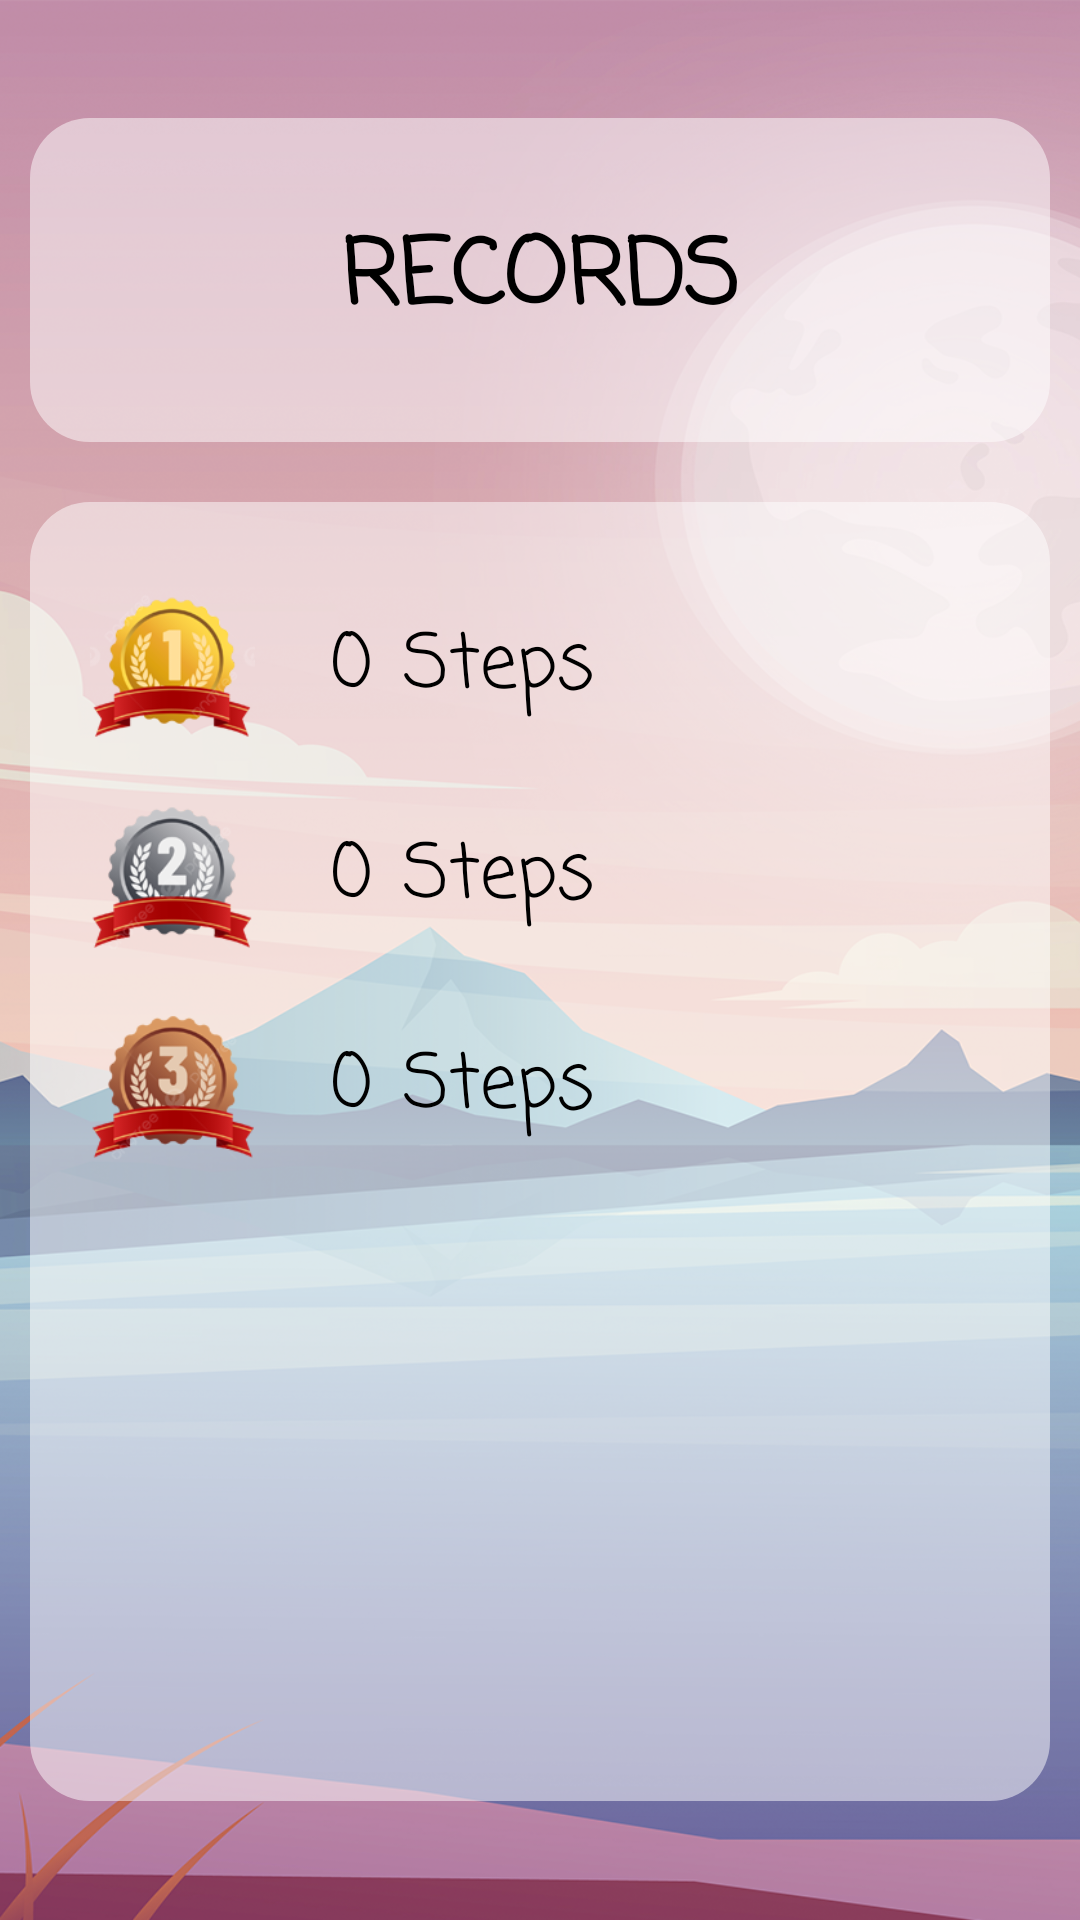

Here is an Android app screen rendered from its layout file. Give the layout XML and the strings, colors and styles it references.
<!-- AndroidManifest.xml: application theme Theme.MyPuzzle15 -->
<!-- res/layout/activity_records.xml -->
<?xml version="1.0" encoding="utf-8"?>
<LinearLayout xmlns:android="http://schemas.android.com/apk/res/android"
    xmlns:tools="http://schemas.android.com/tools"
    android:layout_width="match_parent"
    android:layout_height="match_parent"
    android:background="@drawable/bg_game_window"
    android:gravity="center"
    tools:context=".RecordsActivity">

    <LinearLayout
        android:layout_width="360dp"
        android:layout_height="581dp"
        android:layout_gravity="center"
        android:orientation="vertical"
        android:weightSum="5">

        <LinearLayout
            android:layout_width="match_parent"
            android:layout_height="0dp"
            android:layout_margin="10dp"
            android:layout_weight="1"
            android:background="@drawable/grid_style"
            android:gravity="center">

            <TextView
                android:layout_width="wrap_content"
                android:layout_height="wrap_content"
                android:layout_gravity="center"
                android:fontFamily="casual"
                android:text="RECORDS"
                android:textColor="@color/black"
                android:textSize="30sp"
                android:textStyle="bold" />

        </LinearLayout>

        <LinearLayout
            android:layout_width="match_parent"
            android:layout_height="0dp"
            android:layout_margin="10dp"
            android:layout_weight="4"
            android:background="@drawable/grid_style"
            android:orientation="vertical">

            <LinearLayout
                android:layout_width="match_parent"
                android:layout_height="70dp">

                <LinearLayout
                    android:layout_width="0dp"
                    android:layout_height="match_parent"
                    android:layout_marginEnd="25dp"
                    android:layout_weight="1">

                    <ImageView
                        android:layout_width="match_parent"
                        android:layout_height="match_parent"
                        android:src="@drawable/ic_first_place" />

                </LinearLayout>

                <LinearLayout
                    android:layout_width="0dp"
                    android:layout_height="match_parent"
                    android:layout_weight="4">

                    <TextView
                        android:id="@+id/firstPlace"
                        android:layout_width="wrap_content"
                        android:layout_height="wrap_content"
                        android:layout_gravity="center"
                        android:fontFamily="casual"
                        android:text="0"
                        android:textColor="@color/black"
                        android:textSize="25sp" />

                    <Space
                        android:layout_width="10dp"
                        android:layout_height="match_parent" />

                    <TextView
                        android:layout_width="wrap_content"
                        android:layout_height="wrap_content"
                        android:layout_gravity="center"
                        android:fontFamily="casual"
                        android:text="Steps"
                        android:textColor="@color/black"
                        android:textSize="25sp" />

                </LinearLayout>

            </LinearLayout>

            <LinearLayout
                android:layout_width="match_parent"
                android:layout_height="70dp">

                <LinearLayout
                    android:layout_width="0dp"
                    android:layout_height="match_parent"
                    android:layout_marginEnd="25dp"
                    android:layout_weight="1">

                    <ImageView
                        android:layout_width="match_parent"
                        android:layout_height="match_parent"
                        android:src="@drawable/ic_second_place" />

                </LinearLayout>

                <LinearLayout
                    android:layout_width="0dp"
                    android:layout_height="match_parent"
                    android:layout_weight="4">

                    <TextView
                        android:id="@+id/secondPlace"
                        android:layout_width="wrap_content"
                        android:layout_height="wrap_content"
                        android:layout_gravity="center"
                        android:fontFamily="casual"
                        android:text="0"
                        android:textColor="@color/black"
                        android:textSize="25sp" />

                    <Space
                        android:layout_width="10dp"
                        android:layout_height="match_parent" />

                    <TextView
                        android:layout_width="wrap_content"
                        android:layout_height="wrap_content"
                        android:layout_gravity="center"
                        android:fontFamily="casual"
                        android:text="Steps"
                        android:textColor="@color/black"
                        android:textSize="25sp" />

                </LinearLayout>

            </LinearLayout>

            <LinearLayout
                android:layout_width="match_parent"
                android:layout_height="70dp">

                <LinearLayout
                    android:layout_width="0dp"
                    android:layout_height="match_parent"
                    android:layout_marginEnd="25dp"
                    android:layout_weight="1">

                    <ImageView
                        android:layout_width="match_parent"
                        android:layout_height="match_parent"
                        android:src="@drawable/ic_third_place" />

                </LinearLayout>

                <LinearLayout
                    android:layout_width="0dp"
                    android:layout_height="match_parent"
                    android:layout_weight="4">

                    <TextView
                        android:id="@+id/thirdPlace"
                        android:layout_width="wrap_content"
                        android:layout_height="wrap_content"
                        android:layout_gravity="center"
                        android:fontFamily="casual"
                        android:text="0"
                        android:textColor="@color/black"
                        android:textSize="25sp" />

                    <Space
                        android:layout_width="10dp"
                        android:layout_height="match_parent" />

                    <TextView
                        android:layout_width="wrap_content"
                        android:layout_height="wrap_content"
                        android:layout_gravity="center"
                        android:fontFamily="casual"
                        android:text="Steps"
                        android:textColor="@color/black"
                        android:textSize="25sp" />

                </LinearLayout>

            </LinearLayout>

        </LinearLayout>

    </LinearLayout>

</LinearLayout>
<!-- resources referenced by this layout -->
<resources>
  <color name="black">#FF000000</color>
  <!-- drawable bg_game_window: png bitmap (drawable, 800995 bytes) -->
  <!-- drawable grid_style (drawable) -->
  <?xml version="1.0" encoding="utf-8"?>
  <selector xmlns:android="http://schemas.android.com/apk/res/android">
      <item>
          <shape>
              <solid android:color="#80FFFFFF" />
              <corners android:radius="20dp" />
              <padding android:bottom="20dp" android:left="20dp" android:right="20dp" android:top="20dp" />
          </shape>
      </item>
  </selector>
  <!-- drawable ic_first_place: png bitmap (drawable, 20409 bytes) -->
  <!-- drawable ic_second_place: png bitmap (drawable, 20862 bytes) -->
  <!-- drawable ic_third_place: png bitmap (drawable, 21546 bytes) -->
  <style name="Theme.MyPuzzle15" parent="Theme.MaterialComponents.DayNight.NoActionBar">
          
          <item name="colorPrimary">@color/purple_500</item>
          <item name="colorPrimaryVariant">@color/purple_700</item>
          <item name="colorOnPrimary">@color/white</item>
          
          <item name="colorSecondary">@color/teal_200</item>
          <item name="colorSecondaryVariant">@color/teal_700</item>
          <item name="colorOnSecondary">@color/black</item>
          
          <item name="android:statusBarColor">#D38EA9</item>
          
      </style>
  <color name="purple_500">#FF6200EE</color>
  <color name="purple_700">#FF3700B3</color>
  <color name="white">#FFFFFFFF</color>
  <color name="teal_200">#FF03DAC5</color>
  <color name="teal_700">#FF018786</color>
</resources>
